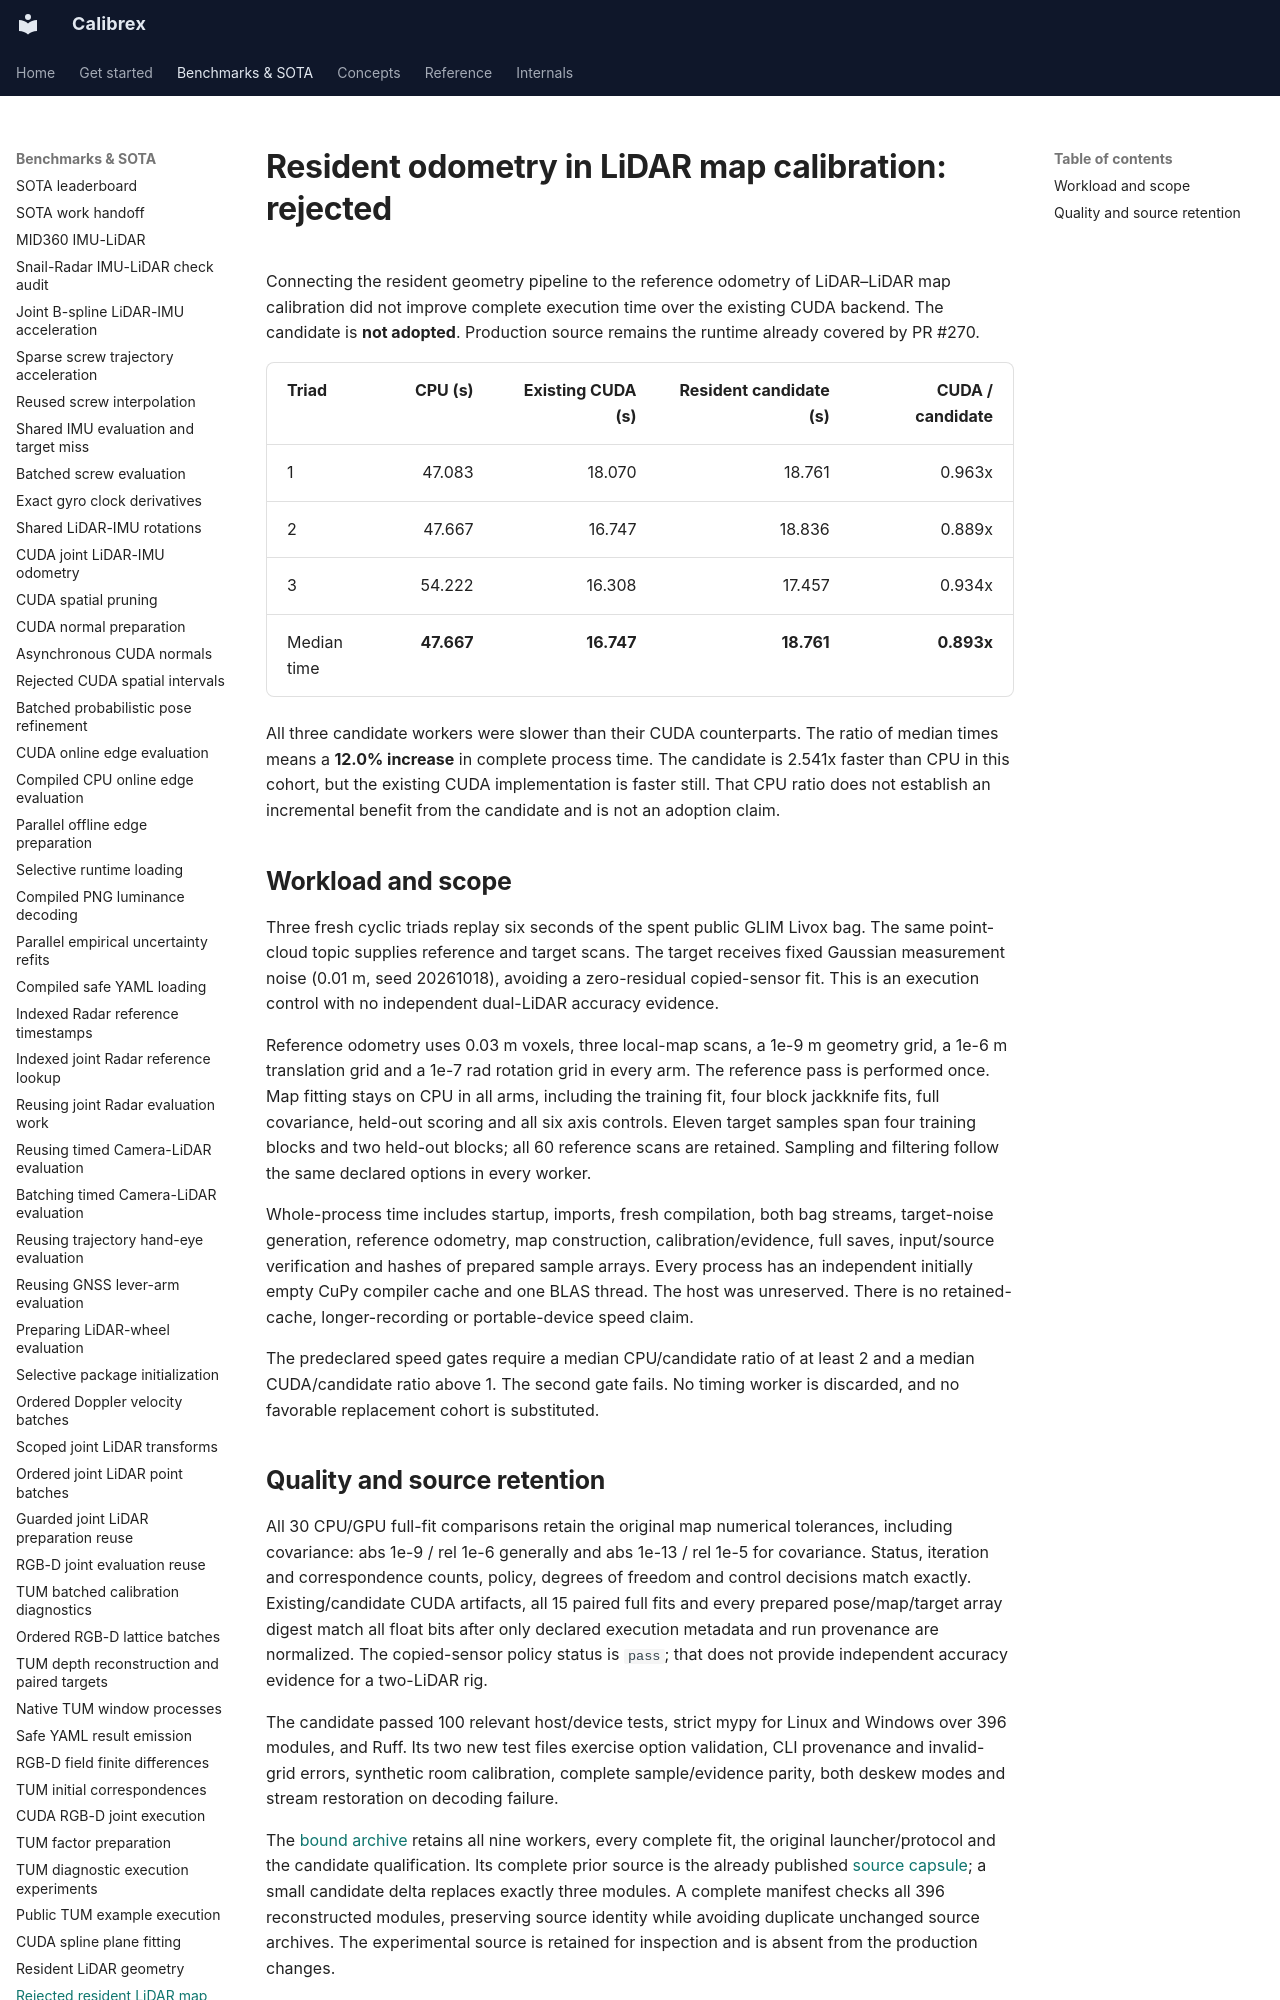

repository: rsasaki0109/Calibrex · page: benchmarks/lidar_map_resident_screen/index.html · generator: mkdocs

# Resident odometry in LiDAR map calibration: rejected

Connecting the resident geometry pipeline to the reference odometry of
LiDAR–LiDAR map calibration did not improve complete execution time over the
existing CUDA backend. The candidate is **not adopted**. Production source
remains the runtime already covered by PR #270.

| Triad | CPU (s) | Existing CUDA (s) | Resident candidate (s) | CUDA / candidate |
| --- | ---: | ---: | ---: | ---: |
| 1 | 47.083 | 18.070 | 18.761 | 0.963x |
| 2 | 47.667 | 16.747 | 18.836 | 0.889x |
| 3 | 54.222 | 16.308 | 17.457 | 0.934x |
| Median time | **47.667** | **16.747** | **18.761** | **0.893x** |

All three candidate workers were slower than their CUDA counterparts. The
ratio of median times means a **12.0% increase** in complete process time.
The candidate is 2.541x faster than CPU in this cohort, but the existing CUDA
implementation is faster still. That CPU ratio does not establish an
incremental benefit from the candidate and is not an adoption claim.
